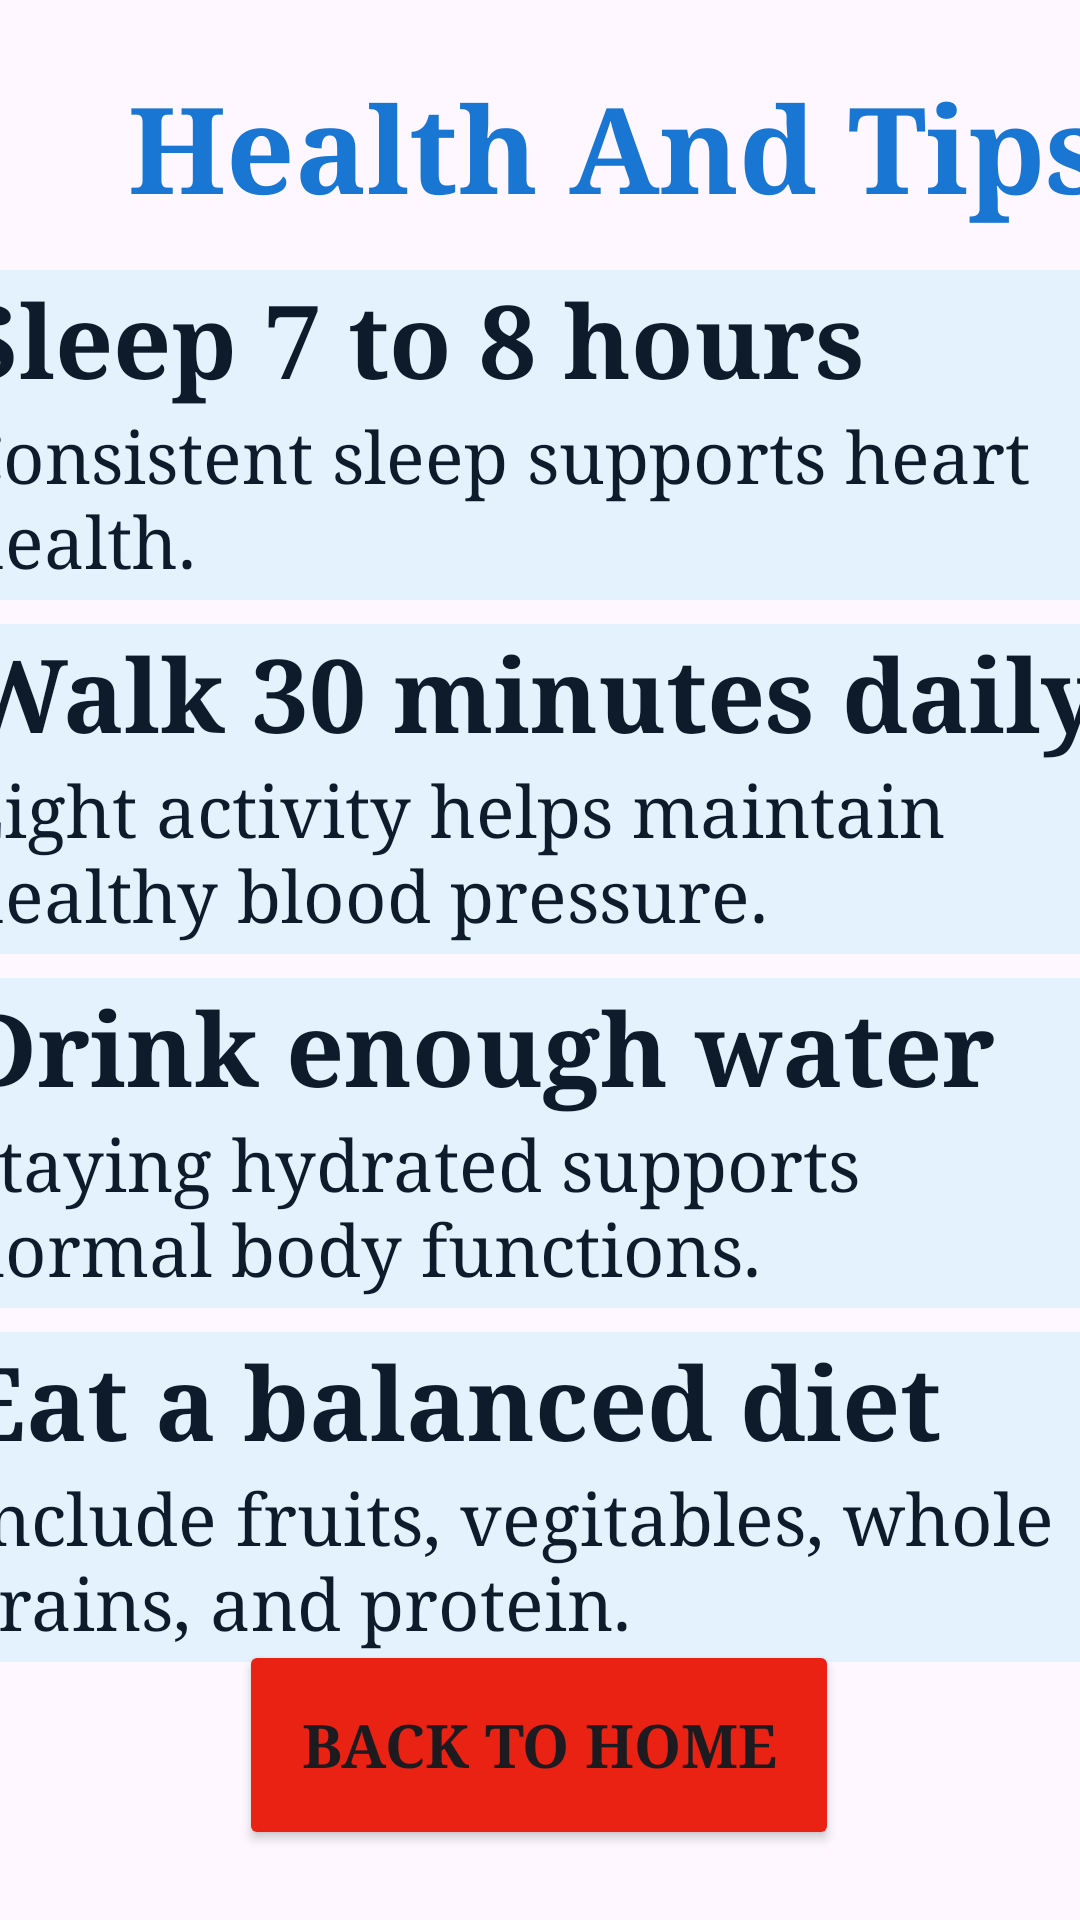

Reconstruct the res/layout file that produces this screen, plus the resources it refers to.
<!-- AndroidManifest.xml: application theme Theme.MedicareLK -->
<!-- res/layout/activity_healthand_tips.xml -->
<?xml version="1.0" encoding="utf-8"?>
<androidx.constraintlayout.widget.ConstraintLayout xmlns:android="http://schemas.android.com/apk/res/android"
    xmlns:app="http://schemas.android.com/apk/res-auto"
    xmlns:tools="http://schemas.android.com/tools"
    android:id="@+id/main"
    android:layout_width="match_parent"
    android:layout_height="match_parent"
    tools:context=".HealthandTipsActivity">

    <TextView
        android:id="@+id/textView17"
        android:layout_width="411dp"
        android:layout_height="62dp"
        android:fontFamily="serif"
        android:text="Health And Tips"
        android:textAlignment="center"
        android:textColor="#1976D2"
        android:textSize="40sp"
        android:textStyle="bold"
        app:layout_constraintBottom_toBottomOf="parent"
        app:layout_constraintEnd_toEndOf="parent"
        app:layout_constraintHorizontal_bias="0.0"
        app:layout_constraintStart_toStartOf="parent"
        app:layout_constraintTop_toTopOf="parent"
        app:layout_constraintVertical_bias="0.038" />

    <LinearLayout
        android:id="@+id/linearLayout"
        android:layout_width="390dp"
        android:layout_height="110dp"
        android:background="#B6C6CE"
        android:backgroundTint="#E3F2FD"
        android:orientation="vertical"
        app:layout_constraintBottom_toBottomOf="parent"
        app:layout_constraintEnd_toEndOf="parent"
        app:layout_constraintHorizontal_bias="0.473"
        app:layout_constraintStart_toStartOf="parent"
        app:layout_constraintTop_toTopOf="parent"
        app:layout_constraintVertical_bias="0.17">

        <TextView
            android:id="@+id/textView42"
            android:layout_width="match_parent"
            android:layout_height="wrap_content"
            android:fontFamily="serif"
            android:text="Sleep 7 to 8 hours"
            android:textColor="#0D1B2A"
            android:textSize="34sp"
            android:textStyle="bold" />

        <TextView
            android:id="@+id/textView43"
            android:layout_width="match_parent"
            android:layout_height="wrap_content"
            android:fontFamily="serif"
            android:text="Consistent sleep supports heart health."
            android:textColor="#0D1B2A"
            android:textSize="24sp" />
    </LinearLayout>

    <LinearLayout
        android:id="@+id/linearLayout2"
        android:layout_width="390dp"
        android:layout_height="110dp"
        android:layout_marginTop="8dp"
        android:background="#2196F3"
        android:backgroundTint="#E3F2FD"
        android:orientation="vertical"
        app:layout_constraintEnd_toEndOf="@+id/linearLayout"
        app:layout_constraintHorizontal_bias="0.0"
        app:layout_constraintStart_toStartOf="@+id/linearLayout"
        app:layout_constraintTop_toBottomOf="@+id/linearLayout">

        <TextView
            android:id="@+id/textView44"
            android:layout_width="match_parent"
            android:layout_height="wrap_content"
            android:fontFamily="serif"
            android:text="Walk 30 minutes daily"
            android:textColor="#0D1B2A"
            android:textSize="34sp"
            android:textStyle="bold" />

        <TextView
            android:id="@+id/textView45"
            android:layout_width="match_parent"
            android:layout_height="wrap_content"
            android:fontFamily="serif"
            android:text="Light activity helps maintain healthy blood pressure."
            android:textColor="#0D1B2A"
            android:textSize="24sp" />
    </LinearLayout>

    <LinearLayout
        android:id="@+id/linearLayout3"
        android:layout_width="390dp"
        android:layout_height="110dp"
        android:layout_marginTop="8dp"
        android:background="#2196F3"
        android:backgroundTint="#E3F2FD"
        android:orientation="vertical"
        app:layout_constraintEnd_toEndOf="@+id/linearLayout2"
        app:layout_constraintHorizontal_bias="0.0"
        app:layout_constraintStart_toStartOf="@+id/linearLayout2"
        app:layout_constraintTop_toBottomOf="@+id/linearLayout2">

        <TextView
            android:id="@+id/textView46"
            android:layout_width="match_parent"
            android:layout_height="wrap_content"
            android:fontFamily="serif"
            android:text="Drink enough water"
            android:textColor="#0D1B2A"
            android:textSize="34sp"
            android:textStyle="bold" />

        <TextView
            android:id="@+id/textView47"
            android:layout_width="match_parent"
            android:layout_height="wrap_content"
            android:fontFamily="serif"
            android:text="Staying hydrated supports normal body functions."
            android:textColor="#0D1B2A"
            android:textSize="24sp" />
    </LinearLayout>

    <LinearLayout
        android:id="@+id/linearLayout4"
        android:layout_width="390dp"
        android:layout_height="110dp"
        android:layout_marginTop="8dp"
        android:background="#2196F3"
        android:backgroundTint="#E3F2FD"
        android:orientation="vertical"
        app:layout_constraintEnd_toEndOf="@+id/linearLayout3"
        app:layout_constraintHorizontal_bias="0.0"
        app:layout_constraintStart_toStartOf="@+id/linearLayout3"
        app:layout_constraintTop_toBottomOf="@+id/linearLayout3">

        <TextView
            android:id="@+id/textView48"
            android:layout_width="match_parent"
            android:layout_height="wrap_content"
            android:fontFamily="serif"
            android:text="Eat a balanced diet"
            android:textColor="#0D1B2A"
            android:textSize="34sp"
            android:textStyle="bold" />

        <TextView
            android:id="@+id/textView49"
            android:layout_width="match_parent"
            android:layout_height="wrap_content"
            android:fontFamily="serif"
            android:text="Include fruits, vegitables, whole grains, and protein."
            android:textColor="#0D1B2A"
            android:textSize="24sp" />
    </LinearLayout>

    <Button
        android:id="@+id/btnBackToHome"
        android:layout_width="200dp"
        android:layout_height="70dp"
        android:backgroundTint="#E92214"
        android:fontFamily="serif"
        android:text="BACK TO HOME"
        android:textSize="20sp"
        android:textStyle="bold"
        app:cornerRadius="30px"
        app:layout_constraintBottom_toBottomOf="parent"
        app:layout_constraintEnd_toEndOf="parent"
        app:layout_constraintHorizontal_bias="0.497"
        app:layout_constraintStart_toStartOf="parent"
        app:layout_constraintTop_toTopOf="parent"
        app:layout_constraintVertical_bias="0.959" />
</androidx.constraintlayout.widget.ConstraintLayout>
<!-- resources referenced by this layout -->
<resources>
  <style name="Theme.MedicareLK" parent="Base.Theme.MedicareLK" />
  <style name="Base.Theme.MedicareLK" parent="Theme.Material3.DayNight.NoActionBar">
          
          
      </style>
</resources>
